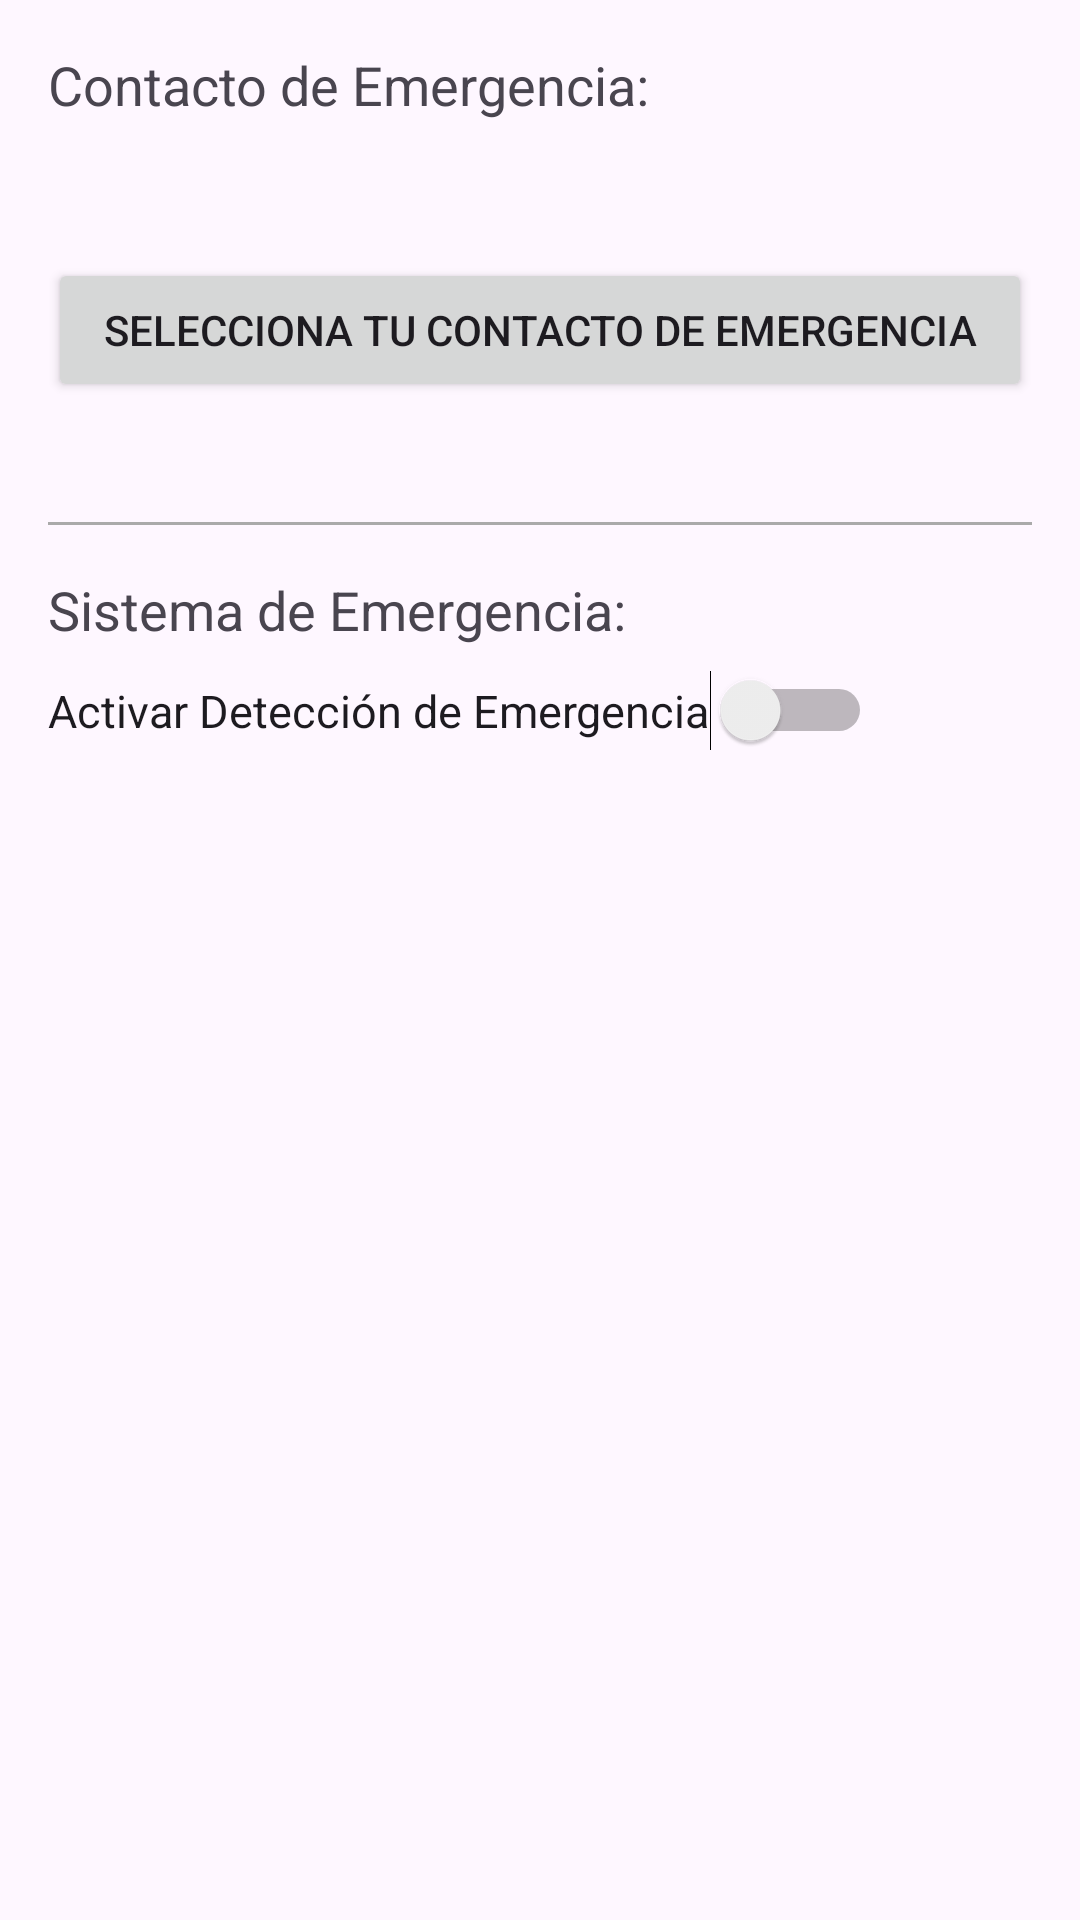

Reconstruct the res/layout file that produces this screen, plus the resources it refers to.
<!-- AndroidManifest.xml: application theme Theme.CashEmergency -->
<!-- res/layout/activity_main.xml -->
<?xml version="1.0" encoding="utf-8"?>
<LinearLayout xmlns:android="http://schemas.android.com/apk/res/android"
    xmlns:app="http://schemas.android.com/apk/res-auto"
    xmlns:tools="http://schemas.android.com/tools"
    android:layout_width="match_parent"
    android:layout_height="match_parent"
    android:orientation="vertical"
    android:padding="16dp"
    tools:context=".MainActivity">

    <TextView
        android:layout_width="wrap_content"
        android:layout_height="wrap_content"
        android:text="Contacto de Emergencia:"
        android:textSize="18sp"
        android:layout_marginBottom="8dp"/>

    <TextView
        android:id="@+id/tv_emergency_contact"
        android:layout_width="match_parent"
        android:layout_height="wrap_content"
        android:textSize="16sp"
        android:layout_marginBottom="16dp"/>

    <Button
        android:id="@+id/btn_select_contact"
        android:layout_width="match_parent"
        android:layout_height="wrap_content"
        android:text="SELECCIONA TU CONTACTO DE EMERGENCIA"
        android:layout_marginBottom="24dp"/>

    <View
        android:layout_width="match_parent"
        android:layout_height="1dp"
        android:background="@android:color/darker_gray"
        android:layout_marginVertical="16dp"/>

    <TextView
        android:layout_width="wrap_content"
        android:layout_height="wrap_content"
        android:text="Sistema de Emergencia:"
        android:textSize="18sp"
        android:layout_marginBottom="8dp"/>

    <Switch
        android:id="@+id/sw_emergency_toggle"
        android:textSize="15dp"
        android:layout_width="wrap_content"
        android:layout_height="wrap_content"
        android:text="Activar Detección de Emergencia"/>
</LinearLayout>
<!-- resources referenced by this layout -->
<resources>
  <style name="Theme.CashEmergency" parent="Base.Theme.CashEmergency" />
  <style name="Base.Theme.CashEmergency" parent="Theme.Material3.DayNight.NoActionBar">
          
          
      </style>
</resources>
